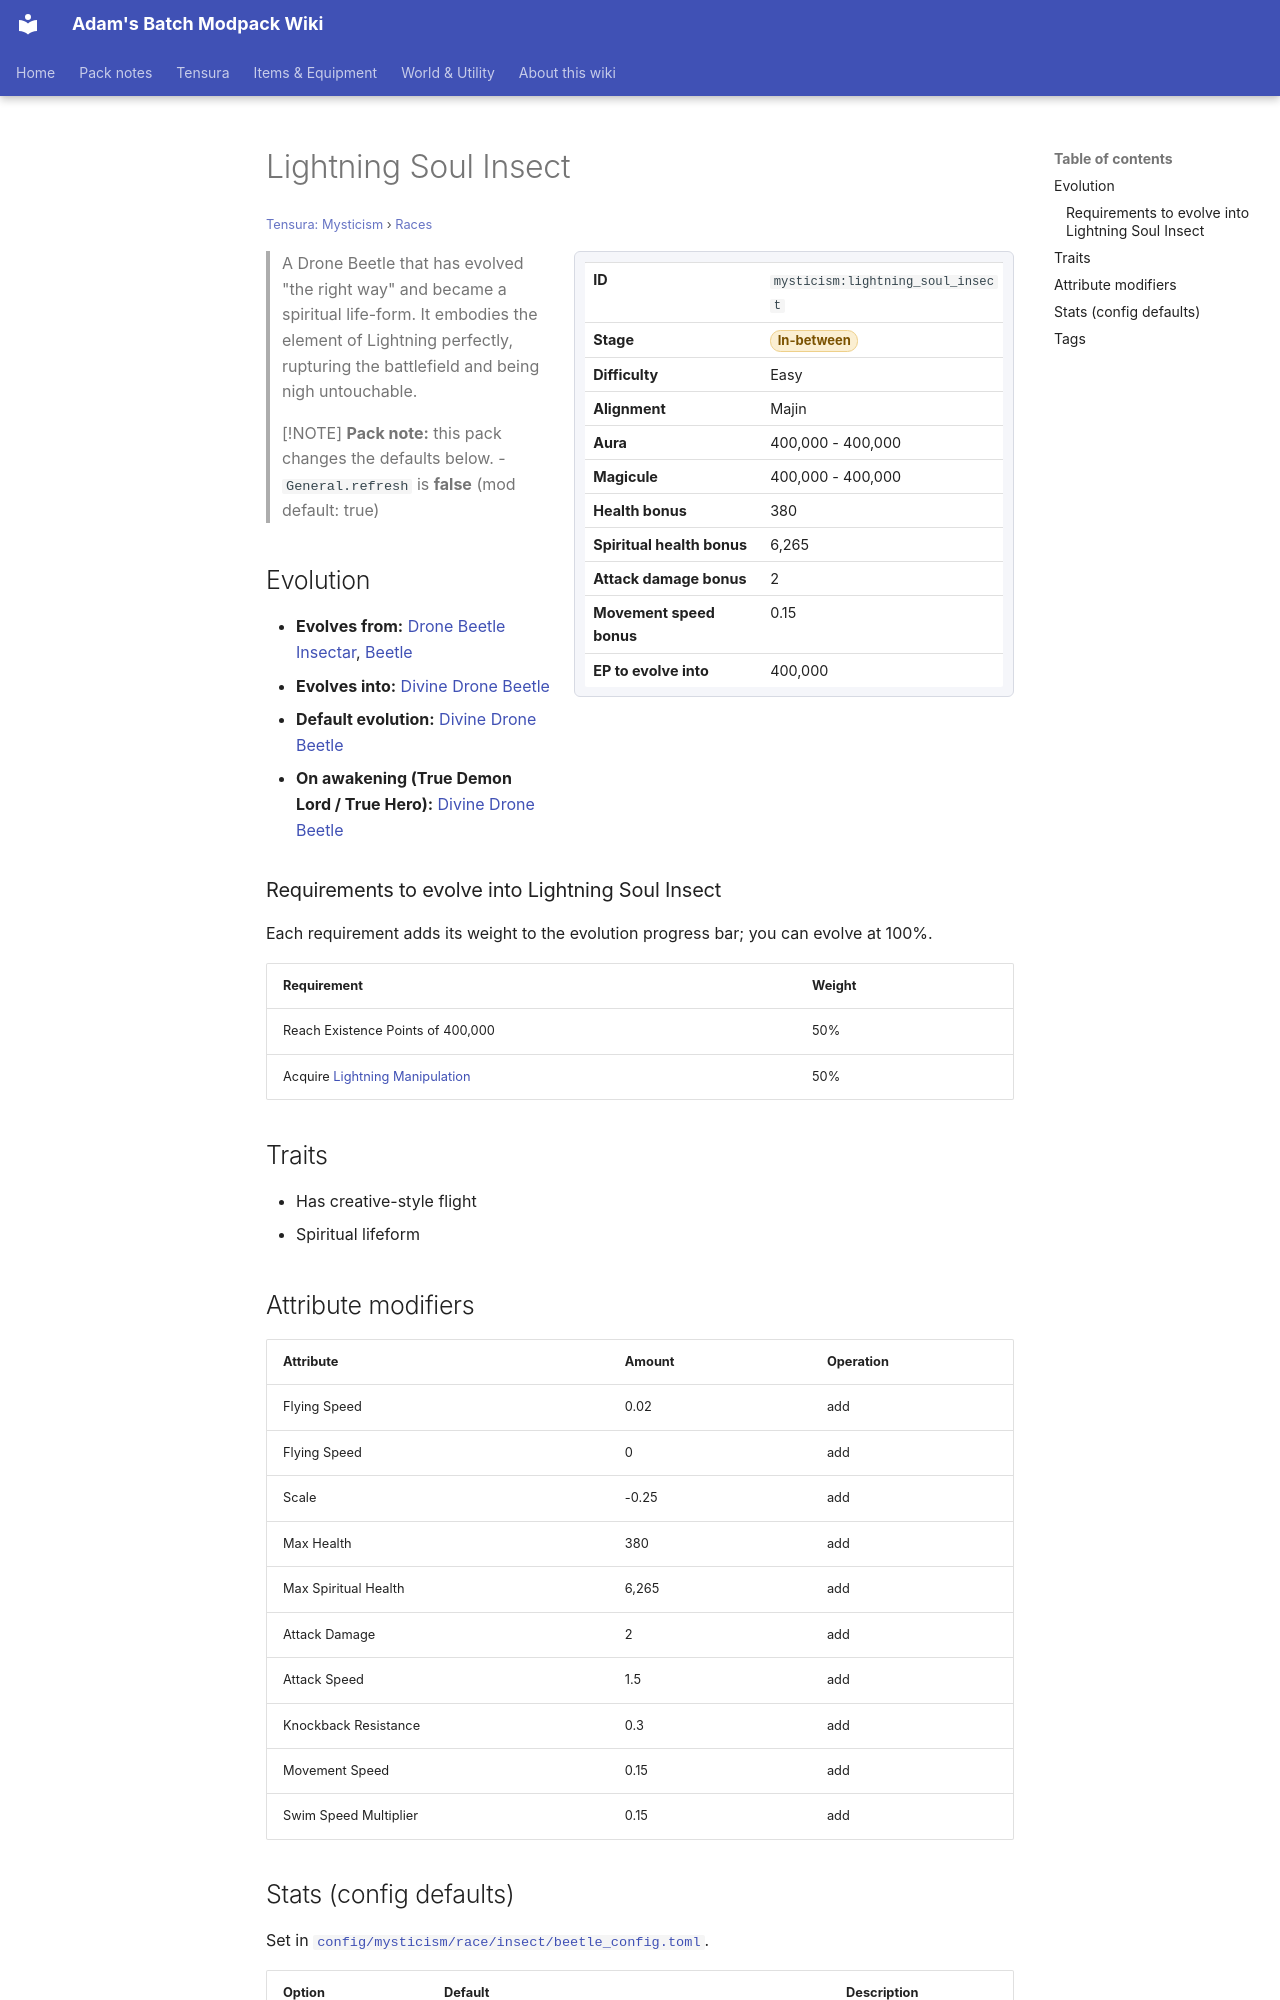

repository: Proteus-Nell/Adams-Batch-MC-Modpack-Wiki · page: tensura-mysticism/races/lightning-soul-insect/index.html · generator: mkdocs

# Lightning Soul Insect

<small>[Tensura: Mysticism](../index.md) &rsaquo; [Races](index.md)</small>

<div class="infobox" markdown>

| | |
|---|---|
| **ID** | `mysticism:lightning_soul_insect` |
| **Stage** | <span class="stage stage-in-between">In-between</span> |
| **Difficulty** | Easy |
| **Alignment** | Majin |
| **Aura** | 400,000 - 400,000 |
| **Magicule** | 400,000 - 400,000 |
| **Health bonus** | 380 |
| **Spiritual health bonus** | 6,265 |
| **Attack damage bonus** | 2 |
| **Movement speed bonus** | 0.15 |
| **EP to evolve into** | 400,000 |

</div>

> A Drone Beetle that has evolved "the right way" and became a spiritual life-form. It embodies the element of Lightning perfectly, rupturing the battlefield and being nigh untouchable.

> [!NOTE]
> **Pack note:** this pack changes the defaults below.
> - `General.refresh` is **false** (mod default: true)

## Evolution

- **Evolves from:** [Drone Beetle Insectar](drone-beetle-insectar.md), [Beetle](beetle.md)
- **Evolves into:** [Divine Drone Beetle](divine-drone-beetle.md)
- **Default evolution:** [Divine Drone Beetle](divine-drone-beetle.md)
- **On awakening (True Demon Lord / True Hero):** [Divine Drone Beetle](divine-drone-beetle.md)

### Requirements to evolve into Lightning Soul Insect

Each requirement adds its weight to the evolution progress bar; you can evolve at 100%.

| Requirement | Weight |
|---|---|
| Reach Existence Points of 400,000 | 50% |
| Acquire [Lightning Manipulation](../../tensura-reincarnated/abilities/extra-skills/lightning-manipulation.md) | 50% |

## Traits

- Has creative-style flight
- Spiritual lifeform

## Attribute modifiers

| Attribute | Amount | Operation |
|---|---|---|
| Flying Speed | 0.02 | add |
| Flying Speed | 0 | add |
| Scale | -0.25 | add |
| Max Health | 380 | add |
| Max Spiritual Health | 6,265 | add |
| Attack Damage | 2 | add |
| Attack Speed | 1.5 | add |
| Knockback Resistance | 0.3 | add |
| Movement Speed | 0.15 | add |
| Swim Speed Multiplier | 0.15 | add |
